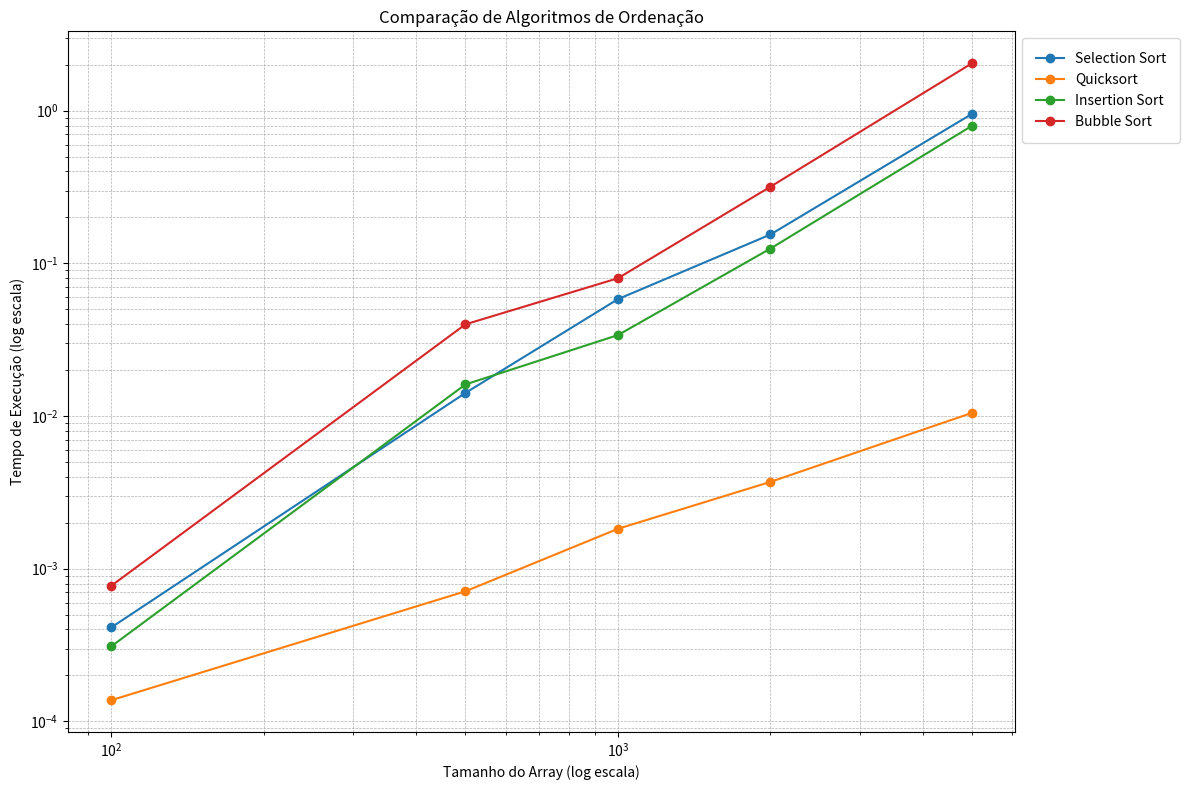

The matplotlib source for this figure:
import numpy as np
import matplotlib.pyplot as plt
import time

# Funções de ordenação

def selection_sort(arr):
    n = len(arr)
    for i in range(n - 1):
        min_idx = i
        for j in range(i + 1, n):
            if arr[j] < arr[min_idx]:
                min_idx = j
        arr[i], arr[min_idx] = arr[min_idx], arr[i]

def quicksort(arr, low, high):
    if low < high:
        pi = partition(arr, low, high)
        quicksort(arr, low, pi - 1)
        quicksort(arr, pi + 1, high)

def partition(arr, low, high):
    i = low - 1
    pivot = arr[high]
    for j in range(low, high):
        if arr[j] < pivot:
            i += 1
            arr[i], arr[j] = arr[j], arr[i]
    arr[i + 1], arr[high] = arr[high], arr[i + 1]
    return i + 1

def insertion_sort(arr):
    for i in range(1, len(arr)):
        key = arr[i]
        j = i - 1
        while j >= 0 and arr[j] > key:
            arr[j + 1] = arr[j]
            j -= 1
        arr[j + 1] = key

def bubble_sort(arr):
    n = len(arr)
    for i in range(n):
        for j in range(0, n - i - 1):
            if arr[j] > arr[j + 1]:
                arr[j], arr[j + 1] = arr[j + 1], arr[j]

# Função para medir o tempo de execução
def time_sorting_algorithm(algorithm, array):
    start_time = time.time()
    algorithm(array)
    return time.time() - start_time

# Geração de dados e medição de tempos
sizes = [100, 500, 1000, 2000, 5000]
selection_times = []
quicksort_times = []
insertion_times = []
bubble_times = []

for size in sizes:
    data = np.random.randint(0, 10000, size)
    selection_times.append(time_sorting_algorithm(lambda arr: selection_sort(arr), data.copy()))
    quicksort_times.append(time_sorting_algorithm(lambda arr: quicksort(arr, 0, len(arr) - 1), data.copy()))
    insertion_times.append(time_sorting_algorithm(lambda arr: insertion_sort(arr), data.copy()))
    bubble_times.append(time_sorting_algorithm(lambda arr: bubble_sort(arr), data.copy()))

# Plotagem dos resultados
plt.figure(figsize=(12, 8))

plt.plot(sizes, selection_times, label='Selection Sort', marker='o')
plt.plot(sizes, quicksort_times, label='Quicksort', marker='o')
plt.plot(sizes, insertion_times, label='Insertion Sort', marker='o')
plt.plot(sizes, bubble_times, label='Bubble Sort', marker='o')

plt.yscale('log')
plt.xscale('log')

plt.xlabel('Tamanho do Array (log escala)')
plt.ylabel('Tempo de Execução (log escala)')
plt.title('Comparação de Algoritmos de Ordenação')
plt.legend(loc='upper left', bbox_to_anchor=(1, 1), borderpad=1)
plt.grid(True, which="both", ls="--", linewidth=0.5)
plt.tight_layout()
plt.show()
